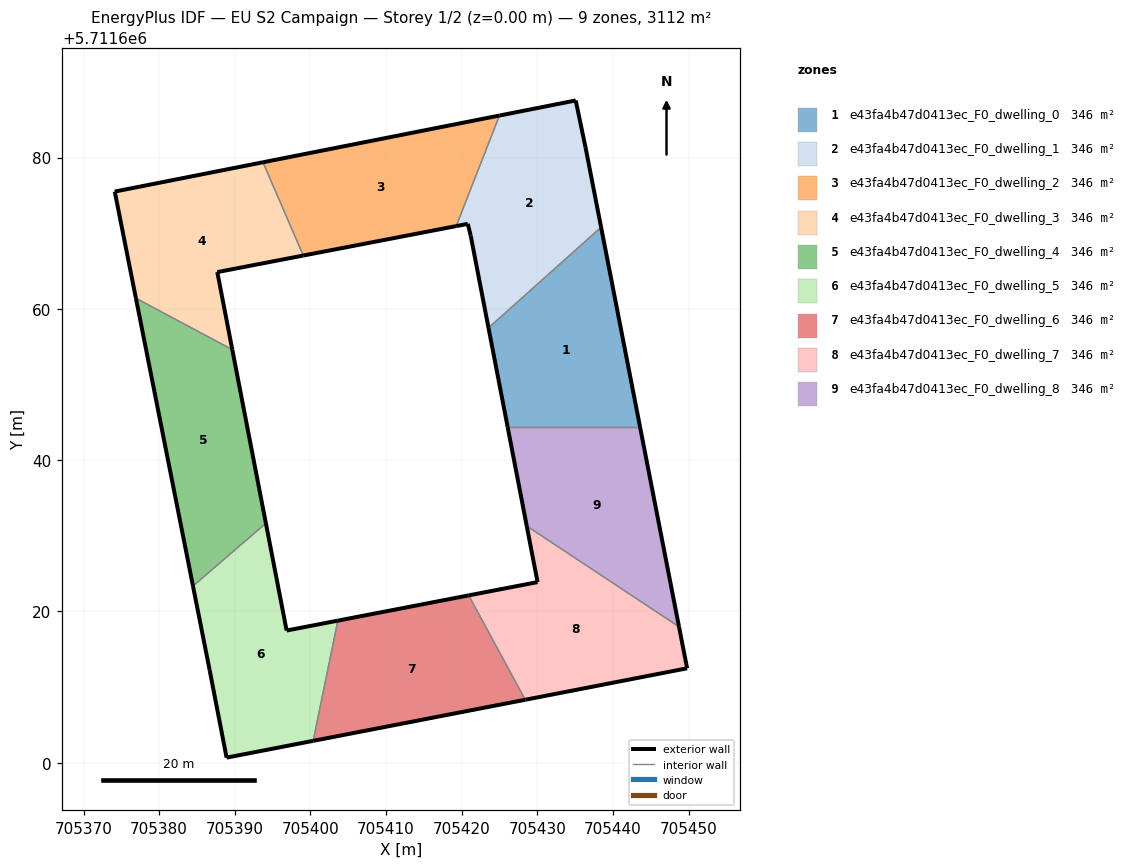
=== STOREY PLAN SPEC (per zone: floor XY polygon, exterior-wall plan segments, windows/doors) ===
zone 1: e43fa4b47d0413ec_F0_dwelling_0  (345.7 m²)
  floor: (705443.58, 5711644.37) (705438.42, 5711670.80) (705423.54, 5711657.49) (705426.07, 5711644.37)
  exterior wall: (705426.07, 5711644.37) – (705423.54, 5711657.49)  [13.4 m]
  exterior wall: (705438.42, 5711670.80) – (705443.58, 5711644.37)  [26.9 m]
  interior walls: 2
zone 2: e43fa4b47d0413ec_F0_dwelling_1  (345.7 m²)
  floor: (705438.42, 5711670.80) (705436.36, 5711681.37) (705435.07, 5711687.55) (705424.99, 5711685.56) (705419.27, 5711670.95) (705420.80, 5711671.24) (705421.19, 5711669.67) (705423.54, 5711657.49)
  exterior wall: (705423.54, 5711657.49) – (705421.19, 5711669.67)  [12.4 m]
  exterior wall: (705421.19, 5711669.67) – (705420.80, 5711671.24)  [1.6 m]
  exterior wall: (705420.80, 5711671.24) – (705419.27, 5711670.95)  [1.6 m]
  exterior wall: (705424.99, 5711685.56) – (705435.07, 5711687.55)  [10.3 m]
  exterior wall: (705435.07, 5711687.55) – (705436.36, 5711681.37)  [6.3 m]
  exterior wall: (705436.36, 5711681.37) – (705438.42, 5711670.80)  [10.8 m]
  interior walls: 2
zone 3: e43fa4b47d0413ec_F0_dwelling_2  (345.7 m²)
  floor: (705419.27, 5711670.95) (705424.99, 5711685.56) (705393.73, 5711679.38) (705399.06, 5711667.05)
  exterior wall: (705419.27, 5711670.95) – (705399.06, 5711667.05)  [20.6 m]
  exterior wall: (705393.73, 5711679.38) – (705424.99, 5711685.56)  [31.9 m]
  interior walls: 2
zone 4: e43fa4b47d0413ec_F0_dwelling_3  (345.7 m²)
  floor: (705389.67, 5711654.61) (705387.69, 5711664.87) (705399.06, 5711667.05) (705393.73, 5711679.38) (705374.13, 5711675.51) (705376.93, 5711661.41)
  exterior wall: (705399.06, 5711667.05) – (705387.69, 5711664.87)  [11.6 m]
  exterior wall: (705387.69, 5711664.87) – (705389.67, 5711654.61)  [10.4 m]
  exterior wall: (705376.93, 5711661.41) – (705374.13, 5711675.51)  [14.4 m]
  exterior wall: (705374.13, 5711675.51) – (705393.73, 5711679.38)  [20.0 m]
  interior walls: 2
zone 5: e43fa4b47d0413ec_F0_dwelling_4  (345.7 m²)
  floor: (705394.11, 5711631.66) (705389.67, 5711654.61) (705376.93, 5711661.41) (705384.47, 5711623.36)
  exterior wall: (705389.67, 5711654.61) – (705394.11, 5711631.66)  [23.4 m]
  exterior wall: (705384.47, 5711623.36) – (705376.93, 5711661.41)  [38.8 m]
  interior walls: 2
zone 6: e43fa4b47d0413ec_F0_dwelling_5  (345.7 m²)
  floor: (705400.36, 5711602.90) (705403.62, 5711618.79) (705396.85, 5711617.48) (705394.11, 5711631.66) (705384.47, 5711623.36) (705386.68, 5711612.25) (705388.92, 5711600.68)
  exterior wall: (705386.68, 5711612.25) – (705384.47, 5711623.36)  [11.3 m]
  exterior wall: (705394.11, 5711631.66) – (705396.85, 5711617.48)  [14.4 m]
  exterior wall: (705396.85, 5711617.48) – (705403.62, 5711618.79)  [6.9 m]
  exterior wall: (705400.36, 5711602.90) – (705388.92, 5711600.68)  [11.7 m]
  exterior wall: (705388.92, 5711600.68) – (705386.68, 5711612.25)  [11.8 m]
  interior walls: 2
zone 7: e43fa4b47d0413ec_F0_dwelling_6  (345.7 m²)
  floor: (705428.40, 5711608.33) (705420.92, 5711622.13) (705403.62, 5711618.79) (705400.36, 5711602.90)
  exterior wall: (705403.62, 5711618.79) – (705420.92, 5711622.13)  [17.6 m]
  exterior wall: (705428.40, 5711608.33) – (705400.36, 5711602.90)  [28.6 m]
  interior walls: 2
zone 8: e43fa4b47d0413ec_F0_dwelling_7  (345.7 m²)
  floor: (705449.79, 5711612.49) (705448.72, 5711617.98) (705428.59, 5711631.31) (705430.03, 5711623.88) (705420.92, 5711622.13) (705428.40, 5711608.33)
  exterior wall: (705420.92, 5711622.13) – (705430.03, 5711623.88)  [9.3 m]
  exterior wall: (705430.03, 5711623.88) – (705428.59, 5711631.31)  [7.6 m]
  exterior wall: (705448.72, 5711617.98) – (705449.79, 5711612.49)  [5.6 m]
  exterior wall: (705449.79, 5711612.49) – (705428.40, 5711608.33)  [21.8 m]
  interior walls: 2
zone 9: e43fa4b47d0413ec_F0_dwelling_8  (345.8 m²)
  floor: (705448.72, 5711617.98) (705443.58, 5711644.37) (705426.07, 5711644.37) (705428.59, 5711631.31)
  exterior wall: (705428.59, 5711631.31) – (705426.07, 5711644.37)  [13.3 m]
  exterior wall: (705443.58, 5711644.37) – (705448.72, 5711617.98)  [26.9 m]
  interior walls: 2

=== DERIVED (storey summary) ===
Building: EU S2 Campaign
Storey: 1 of 2  (floor level z = 0.00 m)
Storey gross floor area: 3111.6 m²
Zones on this storey: 9
  - e43fa4b47d0413ec_F0_dwelling_0: floor 345.7 m²; exterior wall 40.3 m (120.8 m²); WWR 0.0%
  - e43fa4b47d0413ec_F0_dwelling_1: floor 345.7 m²; exterior wall 42.9 m (128.8 m²); WWR 0.0%
  - e43fa4b47d0413ec_F0_dwelling_2: floor 345.7 m²; exterior wall 52.4 m (157.3 m²); WWR 0.0%
  - e43fa4b47d0413ec_F0_dwelling_3: floor 345.7 m²; exterior wall 56.4 m (169.1 m²); WWR 0.0%
  - e43fa4b47d0413ec_F0_dwelling_4: floor 345.7 m²; exterior wall 62.2 m (186.5 m²); WWR 0.0%
  - e43fa4b47d0413ec_F0_dwelling_5: floor 345.7 m²; exterior wall 56.1 m (168.3 m²); WWR 0.0%
  - e43fa4b47d0413ec_F0_dwelling_6: floor 345.7 m²; exterior wall 46.2 m (138.5 m²); WWR 0.0%
  - e43fa4b47d0413ec_F0_dwelling_7: floor 345.7 m²; exterior wall 44.2 m (132.7 m²); WWR 0.0%
  - e43fa4b47d0413ec_F0_dwelling_8: floor 345.8 m²; exterior wall 40.2 m (120.6 m²); WWR 0.0%
Zone adjacency (shared interzone walls):
  - e43fa4b47d0413ec_F0_dwelling_0 ↔ e43fa4b47d0413ec_F0_dwelling_1
  - e43fa4b47d0413ec_F0_dwelling_0 ↔ e43fa4b47d0413ec_F0_dwelling_8
  - e43fa4b47d0413ec_F0_dwelling_1 ↔ e43fa4b47d0413ec_F0_dwelling_2
  - e43fa4b47d0413ec_F0_dwelling_2 ↔ e43fa4b47d0413ec_F0_dwelling_3
  - e43fa4b47d0413ec_F0_dwelling_3 ↔ e43fa4b47d0413ec_F0_dwelling_4
  - e43fa4b47d0413ec_F0_dwelling_4 ↔ e43fa4b47d0413ec_F0_dwelling_5
  - e43fa4b47d0413ec_F0_dwelling_5 ↔ e43fa4b47d0413ec_F0_dwelling_6
  - e43fa4b47d0413ec_F0_dwelling_6 ↔ e43fa4b47d0413ec_F0_dwelling_7
  - e43fa4b47d0413ec_F0_dwelling_7 ↔ e43fa4b47d0413ec_F0_dwelling_8